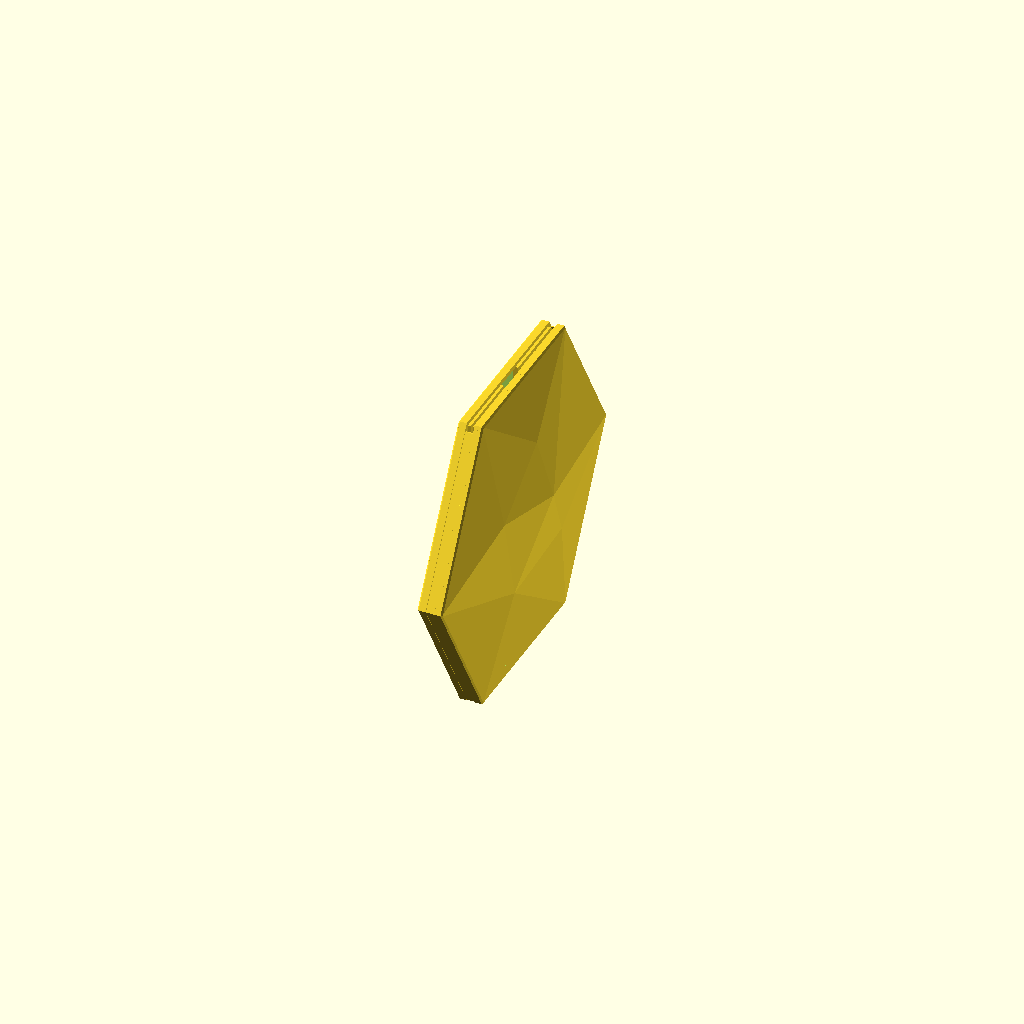
Cell 1 — every parameter at its default value.
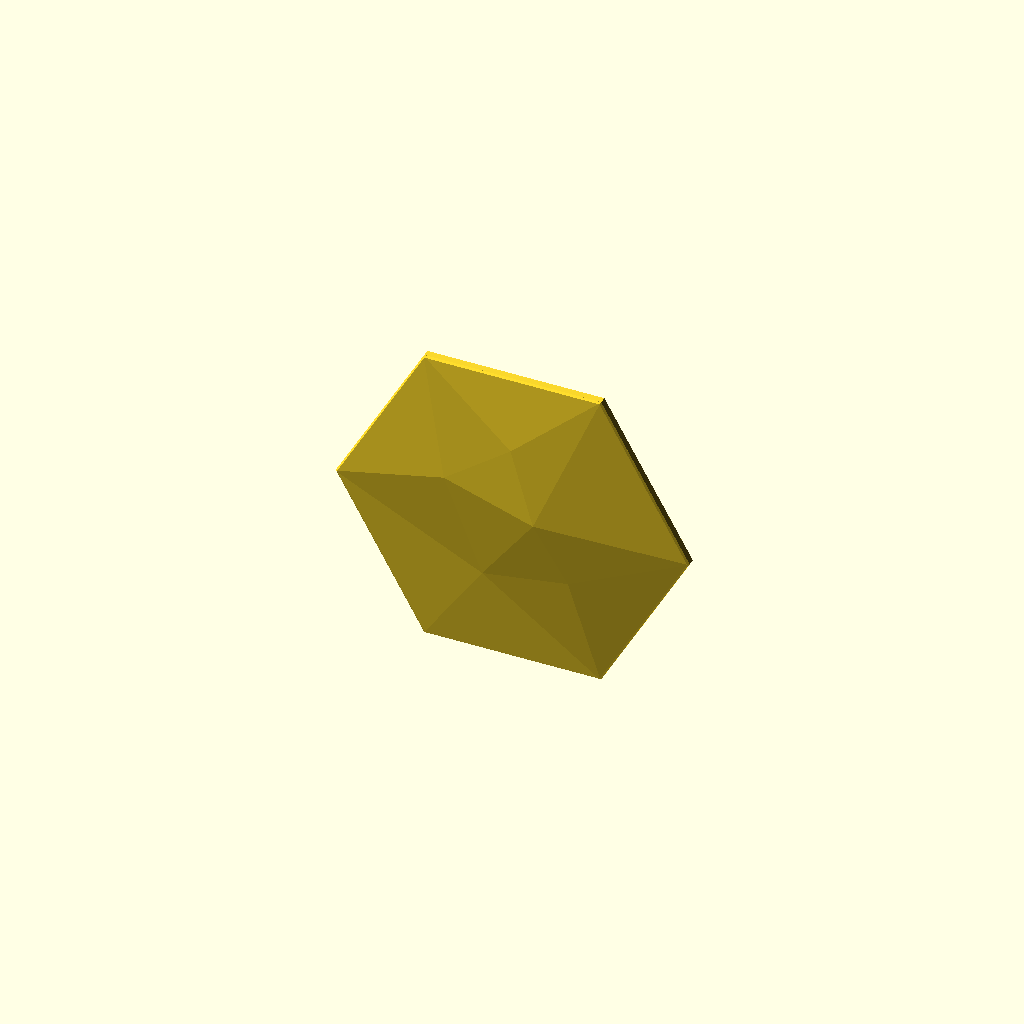
Cell 2: pair = false (everything else at default).
One fixed orthographic camera (rotation 55°, 0°, 25°; colour scheme Cornfield) for every cell.
Source of the model, projects/hex-tile/sources/scad/hex_wall_tile_v51.scad:
// Hexagon wall tile v51 — parametric rebuild of v30
// Front: identical low-poly facets to v30 (same facet angles at every size).
// Edge profile: identical on every size (edge depth, rim width) so tiles butt flush.
// Back: six corner pads for 1" (25 mm) double-sided mounting tape.
// v32: tape pads are flat plates hung from the rim with an air gap to the front skin.
// v33: thinner skin + thinner pads so the air gap is 1.4 mm even right at the edges
//      (v32 had only 0.8 mm there and showed marks along the slanted edges).
// v34: snap-off stabilizer fins behind the bottom edge so the tall, thin tile can't tip over
//      while printing. Break them off afterwards (bend sideways) and the back stays flat.
// v35: 0.6 mm 45° chamfer on the front edge (crisp, consistent shadow line between tiles; hides
//      first-layer squish and brim trim marks) + relief_scale to deepen the facets if wanted.
// v37: much smaller breakaway tabs (0.8 x 0.6 mm, every 8 mm) so the fins snap off easily.
// v38: full-height snap-off BRACE FRAME behind the tile: a thin hex ring + X/vertical bars,
//      1 mm behind the back, tied to the tile rim by tiny tabs all the way round (incl. the top).
//      Tile + brace act as a stiff box while printing; the fins now sit on the brace.
//      Peel the brace off after printing — the tabs only touch the back rim.
// v39: PAIR mode (default): two identical tiles printed back-to-back, 0.4 mm apart, so each
//      cradles the other full-height. Only 12 tiny tabs (corners + mid-sides) join the back
//      rims — twist/peel the tiles apart. No brace, no fins, almost no waste. The pair is
//      turned 90° on the bed so the 'back' seam lands on a side edge, not on either face.
// v40: pair tabs spaced evenly every ~pair_tab_pitch mm round the rim on EVERY size. In v39 the
//      tab spacing grew with the tile (3": ~23 mm max gap, 6": ~46 mm, 10": ~79 mm), so the 3" pair
//      printed perfectly but the 6" rims flexed apart between tabs and broke up above mid-height.
//      Now every size has the same tab spacing as a stiff 3" pair (or tighter).
// v42: tabs replaced by one continuous hairline SEAM round the outer edge of the pair gap.
//      Discrete tabs changed the toolpath on every layer that had a tab, leaving a faint line
//      across the tile every ~10 mm of height. With a continuous seam every layer has the same
//      shape, so there is nothing to print differently. Separate the tiles by running a utility
//      knife along the seam line on the edges, then twist apart.
// v43: stiffer tape pads — each pad now grows from the back plane toward the front until it is
//      pad_gap (1.4 mm) from the skin, instead of being a 1 mm plate (the skin stays untouched, so
//      no ghost lines). Larger tiles (>= mid_pad_min_in)
//      get four extra pads at the slanted mid-edges: 10 tape spots on the 10".
// v44: UNIFORM pads. Every pad is the same PAD x PAD tape square, pushed snug into its corner
//      (touching both rims), with only a small 45° gusset beneath it down to the rim so it prints
//      without support. Because a hex corner is the same angle at every size, the 6" and 10" pads
//      are identical in shape and size; the 3" uses the same layout with smaller squares.
//      The 10" adds the same square at the middle of each slanted edge.
// v46: pads are a 1 mm plate with a stiffening LIP round the free edges (like a shallow tray),
//      instead of solid-filled — nearly the stiffness of v44's deep pads at close to v42 print time.
// v47: pair gap 0.4 -> 1.0 mm. At 0.4 mm the squashed back walls of the two tiles touched and
//      fused, so v42-v46 pairs would not come apart. At 1.0 mm only the hairline edge seam joins
//      them: cut it with a utility knife (there is now room for the blade) and they separate.
// v48: seam only on the four SLANTED edges. The top and bottom flat edges are left open (a 1 mm
//      slot), so a putty knife / flat screwdriver can go in and pry the pair open, unzipping the
//      seam. Every layer still crosses the seam at both ends, so the layer shape stays constant.
// v49: "KISS" seam — the seam is printed on ONE tile only and stops seam_kiss short of the other
//      tile's back. The two tiles are never one solid: they only touch where the plastic squashes
//      out, which tacks them lightly (enough to steady them while printing, weak enough to snap by
//      hand). Set seam_kiss = 0 to go back to the fused v48 seam.
// v50: (1) every tape pad gets a 45° pointed top, so pads taper out over many layers instead of
//      ending on one layer. Abrupt pad ends changed the layer time suddenly and left a line across
//      the face (seen at ~14% and ~36% height on the 10").
//      (2) the stiffening lips stay lip_gap (2.5 mm) clear of the skin, not 1.4: near the edges the
//      lips were hugging the skin and ghosting through as ridges parallel to the edge.
// v51: STIFFER, LARGER TAPE PADS without touching the front edge profile:
//      - each tape SQUARE stands pad_proud (1.2 mm) proud of the back rim, so where the tape goes
//        the pad is ~2.2 mm thick (was 1 mm) — roughly 8-10x stiffer. The tile sits on its pads;
//        the rim floats ~1.2 mm + tape thickness off the wall. Support webs stay thin (print time).
//      - pads 30 mm square (fit 1" tape with margin), with a shallow 30° roof instead of a point.
//      - front kept cleaner: pads now stay pad_gap = 1.6 mm from the skin; no lips.
//      - pair gap grows to keep 1 mm between the two tiles' proud pads.
//      - seam now starts right at the bottom corners (no cantilevered start); pry slot along the top.
// Prints upright on a flat edge with NO supports (every downward edge is 45° or steeper).
//
// Export one size at a time, e.g.:
//   openscad -D size_in=6 -o hex_pair_v51_6in.stl hex_wall_tile_v51.scad

/* [Size] */
size_in       = 6;      // point-to-point width in inches (3, 6, 10 ...)

/* [Edge profile — keep identical across sizes] */
// Space behind the skin at the edge = edge_depth - skin; it must be >= pad_plate + pad_gap + pad_recess.
edge_depth    = 3.6;    // depth of the outer edge, back plane to front face (mm)
rim           = 2.0;    // perimeter wall thickness at the back plane (mm)
front_chamfer = 0.6;    // 45° chamfer on the front edge (mm); 0 = sharp edge

/* [Look] */
relief_scale  = 1.0;    // 1.0 = v30 facets; 1.5 = 50% deeper facets (same edge profile on all sizes)

/* [Front skin] */
skin          = 1.2;    // front skin thickness (mm) — 3 lines at 0.4 mm, same on all sizes

/* [Tape pads] */
tape_width    = 25.4;   // tape width (mm)
pad_margin    = 5;      // extra pad width beyond the tape (mm) -> 30.4 mm pads
pad_max_frac  = 0.45;   // pad never larger than this fraction of the tile radius (keeps 3" usable)
pad_plate     = 1.0;    // pad thickness in front of the back plane (mm), less where the skin is close
pad_proud     = 1.2;    // pads stand this far behind the back rim (mm) -> extra stiffness, no effect on the front
roof_angle    = 30;     // slope of the pad tops (deg) — tapers the pad end over several mm of height
pad_depth     = 0;         // stiffening lip depth (mm); always stops pad_gap from the skin
lip_gap       = 2.5;    // lips stop this far from the skin (plates keep pad_gap)
pad_lip       = 0.9;    // lip thickness (mm) — two lines
mid_pad_min_in = 8;     // tiles this size or larger also get pads at the four slanted mid-edges
pad_gap       = 1.6;    // minimum air gap between pads and the front skin (mm) — keeps the front clean
pad_recess    = 0;      // pads set back from the rim (mm); >0 lets the rim touch the wall,
                        // but near the edges the plate is then trimmed thinner to keep pad_gap

/* [Print stabilizers (snap off after printing)] */
stabilizers   = false;  // v34-v38 option; not needed in pair mode
fin_count     = 2;      // fins behind the bottom edge, placed symmetrically
fin_thick     = 1.6;    // fin thickness (mm)
fin_height_frac = 0.35; // fin height as a fraction of the tile height
fin_depth_frac  = 0.4;  // fin depth behind the brace as a fraction of fin height
fin_depth_min   = 15;   // (mm)
fin_gap       = 0.5;    // air gap between fin and tile back (mm)
tab_height    = 0.6;    // breakaway tab height (mm, vertical when printing) — 3 layers at 0.2
tab_width     = 0.8;    // breakaway tab width (mm), centred on the fin — 2 lines
tab_pitch     = 8;      // spacing between tabs (mm)

/* [Full-height brace frame (snap off after printing)] */
brace         = false;  // v38 option; not needed in pair mode
brace_gap     = 1.0;    // air gap between tile back and brace (mm)
brace_thick   = 1.6;    // brace thickness (mm)
brace_rim_w   = 4;      // width of the brace's hex ring (mm)
brace_bar_w   = 3;      // width of the X and vertical bars (mm)
brace_tab_pitch = 10;   // spacing of brace tabs along each rim side (mm)
brace_tab     = 0.8;    // brace tab size (mm) — tiny, so the brace peels off

/* [Back-to-back pair (default)] */
pair          = true;
pad_clear     = 1.0;    // air between the two tiles' proud pads (mm)
pair_gap      = pad_clear + 2*pad_proud;   // gap between the two back planes (mm)
pair_tab      = 0.6;    // tab size (mm) — tiny, so the pair twists apart
pair_tab_pitch = 12;    // (v40 tabs, unused when pair_seam_w > 0)
pair_seam_w   = 0.45;   // width of the continuous edge seam bridging the gap (mm) — about one line
seam_kiss     = 0.15;   // gap between the seam tip and the other tile (mm); 0 = fused seam
seam_open     = 3;      // leave the seam off this far from the top and bottom flat edges (mm) -> pry slots

/* [Output] */
orient_for_print = true; // stand upright on a flat edge, back facing +Y

/* [Hidden] */
R   = size_in * 25.4 / 2;         // corner radius
AP  = R * cos(30);                // apothem
PAD = min(tape_width + pad_margin, R * pad_max_frac);

// Normalised front geometry from v30 (x, y in units of R; z = relief above edge, units of R)
FP = [[1,0,0],[0.5,0.866025,0],[-0.5,0.866025,0],[-1,0,0],[-0.5,-0.866025,0],[0.5,-0.866025,0],
      [0.16,0.05,0.091654],[-0.16,-0.38,0.019428],[-0.36,0.18,0.05579],[0.34,-0.28,0.053795],[0.02,0.46,0.061766]];
FACES = [[0,6,1],[4,3,7],[5,4,7],[8,3,2],[7,3,8],[7,8,6],[5,9,0],[9,6,0],[9,7,6],[5,7,9],
         [6,8,10],[8,2,10],[6,10,1],[10,2,1],
         [1,12,11,0],[2,13,12,1],[3,14,13,2],[4,15,14,3],[5,16,15,4],[0,11,16,5],
         [11,12,13,14,15,16]];
RELIEF_MAX = 0.091654 * R * relief_scale;
D = edge_depth + RELIEF_MAX + 1;  // max depth used for chamfers

// Solid bounded by the faceted front (shifted by dz) and a flat back at z = zb
module body(dz = 0, zb = 0) {
    pts = concat(
        [for (p = FP) [p[0]*R, p[1]*R, edge_depth + p[2]*R*relief_scale + dz]],
        [for (i = [0:5]) [FP[i][0]*R, FP[i][1]*R, zb]]);
    polyhedron(points = pts, faces = FACES, convexity = 4);
}

module hex2d(apothem) { circle(r = apothem / cos(30), $fn = 6); }

// Back cavity: behind the skin, inside the rim; rim inner faces slope 45° so nothing needs support
module cavity(extra = 0) {
    H  = D + 2;
    a0 = AP - rim - extra + 1;             // apothem at z = -1
    intersection() {
        body(dz = -skin - extra, zb = -1);
        translate([0, 0, -1]) linear_extrude(height = H, scale = (a0 - H) / a0) hex2d(a0);
    }
}

// ---- Uniform tape pads ----------------------------------------------------------------
PA = AP - rim + 0.3;                    // inner apothem used for pads (0.3 mm overlap fuses them to the rim)
PH = PAD / 2;
function nrm(a) = [cos(a), sin(a)];
function lim(a) = PA - PH * (abs(cos(a)) + abs(sin(a)));     // max n.c for an axis-aligned PAD square
// centre of a PAD square snug in the corner at angle t (touches the two rims meeting there)
function corner_c(t) = let(n1 = nrm(t - 30), n2 = nrm(t + 30), b1 = lim(t - 30), b2 = lim(t + 30), d = sin(60))
    [(b1*n2[1] - b2*n1[1]) / d, (n1[0]*b2 - n2[0]*b1) / d];
// centre of a PAD square snug against the middle of the edge whose normal is at angle a
function edge_c(a) = lim(a) * nrm(a);
// downward 45° (or vertical) gusset direction toward the nearest rim below — printed upright, model -y is down
function gdir(t) = (cos(t) > 0.1) ? [1, -1] : (cos(t) < -0.1) ? [-1, -1] : [0, -1];

module pad_sq(c, dir) {
    intersection() {
        hex2d(PA);
        hull() {
            translate(c) square(PAD, center = true);
            translate(c + [0, PAD/2 + PAD/2*tan(roof_angle)]) square(0.01, center = true);   // shallow roof
            translate(c + dir * R) square(PAD, center = true);
        }
    }
}
module pad_fp(k)  { t = 60*k;      pad_sq(corner_c(t), (k == 4 || k == 5) ? [0, -1] : gdir(t)); }
module mid_fp(k)  { a = 30 + 60*k; pad_sq(edge_c(a),   (k == 3 || k == 5) ? [0, -1] : gdir(a)); }

module pad_fps() {
    for (k = [0:5]) pad_fp(k);
    if (size_in >= mid_pad_min_in) for (k = [0, 2, 3, 5]) mid_fp(k);
}
// proud part of one tape square: only the square itself (not its support web), with a 45° ramp
// at its lower edge so, printed upright, it grows out of the plate instead of starting as a ledge
module proud_sq(c) {
    intersection() {
        translate([0, 0, -pad_proud]) linear_extrude(pad_proud + 0.01)
            intersection() {
                hex2d(PA);
                hull() { translate(c) square(PAD, center = true);
                         translate(c + [0, PAD/2 + PAD/2*tan(roof_angle)]) square(0.01, center = true); }
            }
        translate([0, c[1] - PAD/2, 0])
            multmatrix([[1,0,0,0],[0,1,-1,0],[0,0,1,0]]) translate([-2*R, 0, -5]) cube([4*R, 4*R, 10]);
    }
}
module pads() {
    intersection() {                                       // tape plate in front of the back plane, pad_gap from the skin
        body(dz = -skin - pad_gap, zb = -1);
        linear_extrude(pad_plate) pad_fps();
    }
    for (k = [0:5]) proud_sq(corner_c(60*k));              // stiff proud tape squares behind it
    if (size_in >= mid_pad_min_in) for (k = [0, 2, 3, 5]) proud_sq(edge_c(30 + 60*k));
}

module chamfer_clip() {
    HB = D + 5;
    union() {
        translate([0, 0, -2]) linear_extrude(edge_depth - front_chamfer + 2) hex2d(AP + 1);
        translate([0, 0, edge_depth - front_chamfer]) linear_extrude(height = HB, scale = (AP - HB) / AP) hex2d(AP);
    }
}

module tile() {
    intersection() {
        union() {
            difference() { body(); cavity(); }
            pads();
        }
        if (front_chamfer > 0) chamfer_clip(); else translate([-2*R, -2*R, -5]) cube([4*R, 4*R, 4*R]);
    }
}

// Triangular fins standing on the bed behind the back (model z < 0), joined to the tile by small tabs
FIN_H = fin_height_frac * 2 * AP;
FIN_L = max(fin_depth_min, fin_depth_frac * FIN_H);
function fin_x(i) = (fin_count == 1) ? 0 : (-1 + 2 * i / (fin_count - 1)) * 0.35 * R;
BZ = brace ? brace_gap + brace_thick : 0;          // fins start behind the brace when it is used
module stabilizer_fins() {
    for (i = [0 : fin_count - 1]) {
        x = fin_x(i);
        fg = brace ? BZ - 0.3 : fin_gap;                // with a brace: fused into it (no tabs needed)
        hull() {                                            // fin: vertical triangle
            translate([x - fin_thick/2, -AP, -fg - FIN_L]) cube([fin_thick, 0.01, FIN_L]);
            translate([x - fin_thick/2, -AP, -fg - 0.01]) cube([fin_thick, FIN_H, 0.01]);
        }
        if (!brace)
            for (y = [0 : tab_pitch : FIN_H - tab_height])  // breakaway tabs into the back plane
                translate([x - tab_width/2, -AP + y, -fin_gap - 0.05]) cube([tab_width, tab_height, fin_gap + 0.35]);
    }
}

// Brace frame (2D, in the tile plane). Printed upright, so every downward-facing edge is >= 45°:
// the top bar is carried by 45° roofs in the two top windows; bars run vertical or at ±60°.
module brace_2d() {
    W  = brace_rim_w;
    Yt = AP - W;                                        // underside of the top ring bar
    difference() {
        hex2d(AP);
        intersection() {                                // the open window, with a 45° roof under the top bar
            hex2d(AP - W);
            // only the two top windows touch the top bar: give them a 45° valley roof
            polygon([[-2*R, -2*R], [2*R, -2*R], [2*R, 2*R], [R/2, 2*R], [R/2, Yt],
                     [0, Yt - R/2], [-R/2, Yt], [-R/2, 2*R], [-2*R, 2*R]]);
        }
    }
    intersection() {
        hex2d(AP);
        union() {
            square([brace_bar_w, 2*AP], center = true);                 // vertical bar
            rotate(60)  square([4*R, brace_bar_w], center = true);      // ±60° diagonals (corner to corner)
            rotate(-60) square([4*R, brace_bar_w], center = true);
        }
    }
}

module brace_frame() {
    translate([0, 0, -BZ]) linear_extrude(brace_thick) brace_2d();
    // tiny tabs across the gap, on the tile's back rim (1 mm in from the outline), all six sides
    for (k = [0:5]) {
        a0 = 60*k; a1 = 60*(k+1);
        p0 = [ (R - 1/sin(60)) * cos(a0), (R - 1/sin(60)) * sin(a0) ];
        p1 = [ (R - 1/sin(60)) * cos(a1), (R - 1/sin(60)) * sin(a1) ];
        L  = norm(p1 - p0);
        n  = floor((L - 6) / brace_tab_pitch);
        for (j = [0 : n]) {
            t = (3 + j * (L - 6) / max(n, 1)) / L;
            p = p0 + t * (p1 - p0);
            translate([p[0], p[1], -brace_gap - 0.3]) rotate(a0 + 120)
                translate([-brace_tab/2, -brace_tab/2, 0]) cube([brace_tab, brace_tab, brace_gap + 0.6]);
        }
    }
}

// Tabs across the pair gap, evenly spaced along each rim side (1 mm in from the outline)
module pair_tabs() {
    rr = R - 1/sin(60);
    n  = max(2, ceil(rr / pair_tab_pitch));          // side length = rr
    for (k = [0:5]) for (i = [0:n-1]) {
        f  = (i + 0.5) / n;
        a0 = 60*k; a1 = 60*(k+1);
        p = [rr*cos(a0), rr*sin(a0)] + f * ([rr*cos(a1), rr*sin(a1)] - [rr*cos(a0), rr*sin(a0)]);
        translate([p[0], p[1], -pair_gap - 0.3]) rotate(a0 + 120)
            translate([-pair_tab/2, -pair_tab/2, 0]) cube([pair_tab, pair_tab, pair_gap + 0.6]);
    }
}
// Continuous hairline seam round the outline, bridging the gap between the two back planes
module pair_seam() {
    z0 = (seam_kiss > 0) ? -pair_gap + seam_kiss : -pair_gap - 0.3;      // kiss: stops short of the partner
    translate([0, 0, z0]) linear_extrude(0.3 - z0)
        intersection() {
            difference() { hex2d(AP); hex2d(AP - pair_seam_w); }
            translate([-2*R, -AP + pair_seam_w + 0.05]) square([4*R, 2*AP - pair_seam_w - 0.05 - seam_open]);
            // slanted edges only, from just off the bed (bottom corners) up to the top pry slot
        }
}
module partner() { translate([0, 0, -pair_gap]) rotate([0, 180, 0]) tile(); }   // same tile turned round, not mirrored

module assembly() {
    tile();
    if (pair) { partner(); if (pair_seam_w > 0) pair_seam(); else pair_tabs(); }
    else { if (brace) brace_frame(); if (stabilizers) stabilizer_fins(); }
}

if (orient_for_print)
    rotate([0, 0, pair ? 90 : 0]) translate([0, 0, AP]) rotate([90, 0, 0]) assembly();
else
    assembly();
Parameter table extracted from the source (name, type, default, range or options):
size_in: number, default 6
edge_depth: number, default 3.6
rim: number, default 2
front_chamfer: number, default 0.6
relief_scale: number, default 1
skin: number, default 1.2
tape_width: number, default 25.4
pad_margin: number, default 5
pad_max_frac: number, default 0.45
pad_plate: number, default 1
pad_proud: number, default 1.2
roof_angle: number, default 30
pad_depth: number, default 0
lip_gap: number, default 2.5
pad_lip: number, default 0.9
mid_pad_min_in: number, default 8
pad_gap: number, default 1.6
pad_recess: number, default 0
stabilizers: bool, default false
fin_count: number, default 2
fin_thick: number, default 1.6
fin_height_frac: number, default 0.35
fin_depth_frac: number, default 0.4
fin_depth_min: number, default 15
fin_gap: number, default 0.5
tab_height: number, default 0.6
tab_width: number, default 0.8
tab_pitch: number, default 8
brace: bool, default false
brace_gap: number, default 1
brace_thick: number, default 1.6
brace_rim_w: number, default 4
brace_bar_w: number, default 3
brace_tab_pitch: number, default 10
brace_tab: number, default 0.8
pair: bool, default true
pad_clear: number, default 1
pair_tab: number, default 0.6
pair_tab_pitch: number, default 12
pair_seam_w: number, default 0.45
seam_kiss: number, default 0.15
seam_open: number, default 3
orient_for_print: bool, default true
